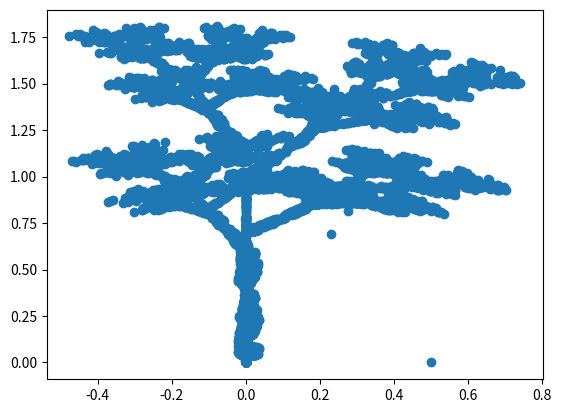

Write Python code to recreate this figure.
import numpy as np
from matplotlib import pyplot as plt

def next_point(x, y) -> tuple[int, int]:
    r = np.random.random()

    if r < 0.1:
        x = 0.05 * x
        y = 0.05 * y

    elif r < 0.2:
        x = 0.05 * x
        y = -0.5 * y + 1
    
    elif r < 0.4:
        x = 0.46 * x - 0.15 * y
        y = 0.39 * x + 0.38 * y + 0.6
    
    elif r < 0.6:
        x = 0.47 * x - 0.15 * y
        y = 0.17 * x + 0.42 * y + 1.1
    
    elif r < 0.8:
        x = 0.43 * x + 0.28 * y
        y = -0.25 * x + 0.45 * y + 1.0
    
    else:
        x = 0.42 * x + 0.26 * y
        y = -0.35 * x + 0.31 * y + 0.7
    
    return x, y

def generate(N: int) -> np.ndarray:
    points = np.empty((2, N),  dtype=np.float64)

    x, y = 0.5, 0
    for i in range(N):
        points[:, i] = x, y
        x, y = next_point(x, y)
    return points


points = generate(10000)

plt.figure()
plt.scatter(points[0, :], points[1, :])
plt.show()
